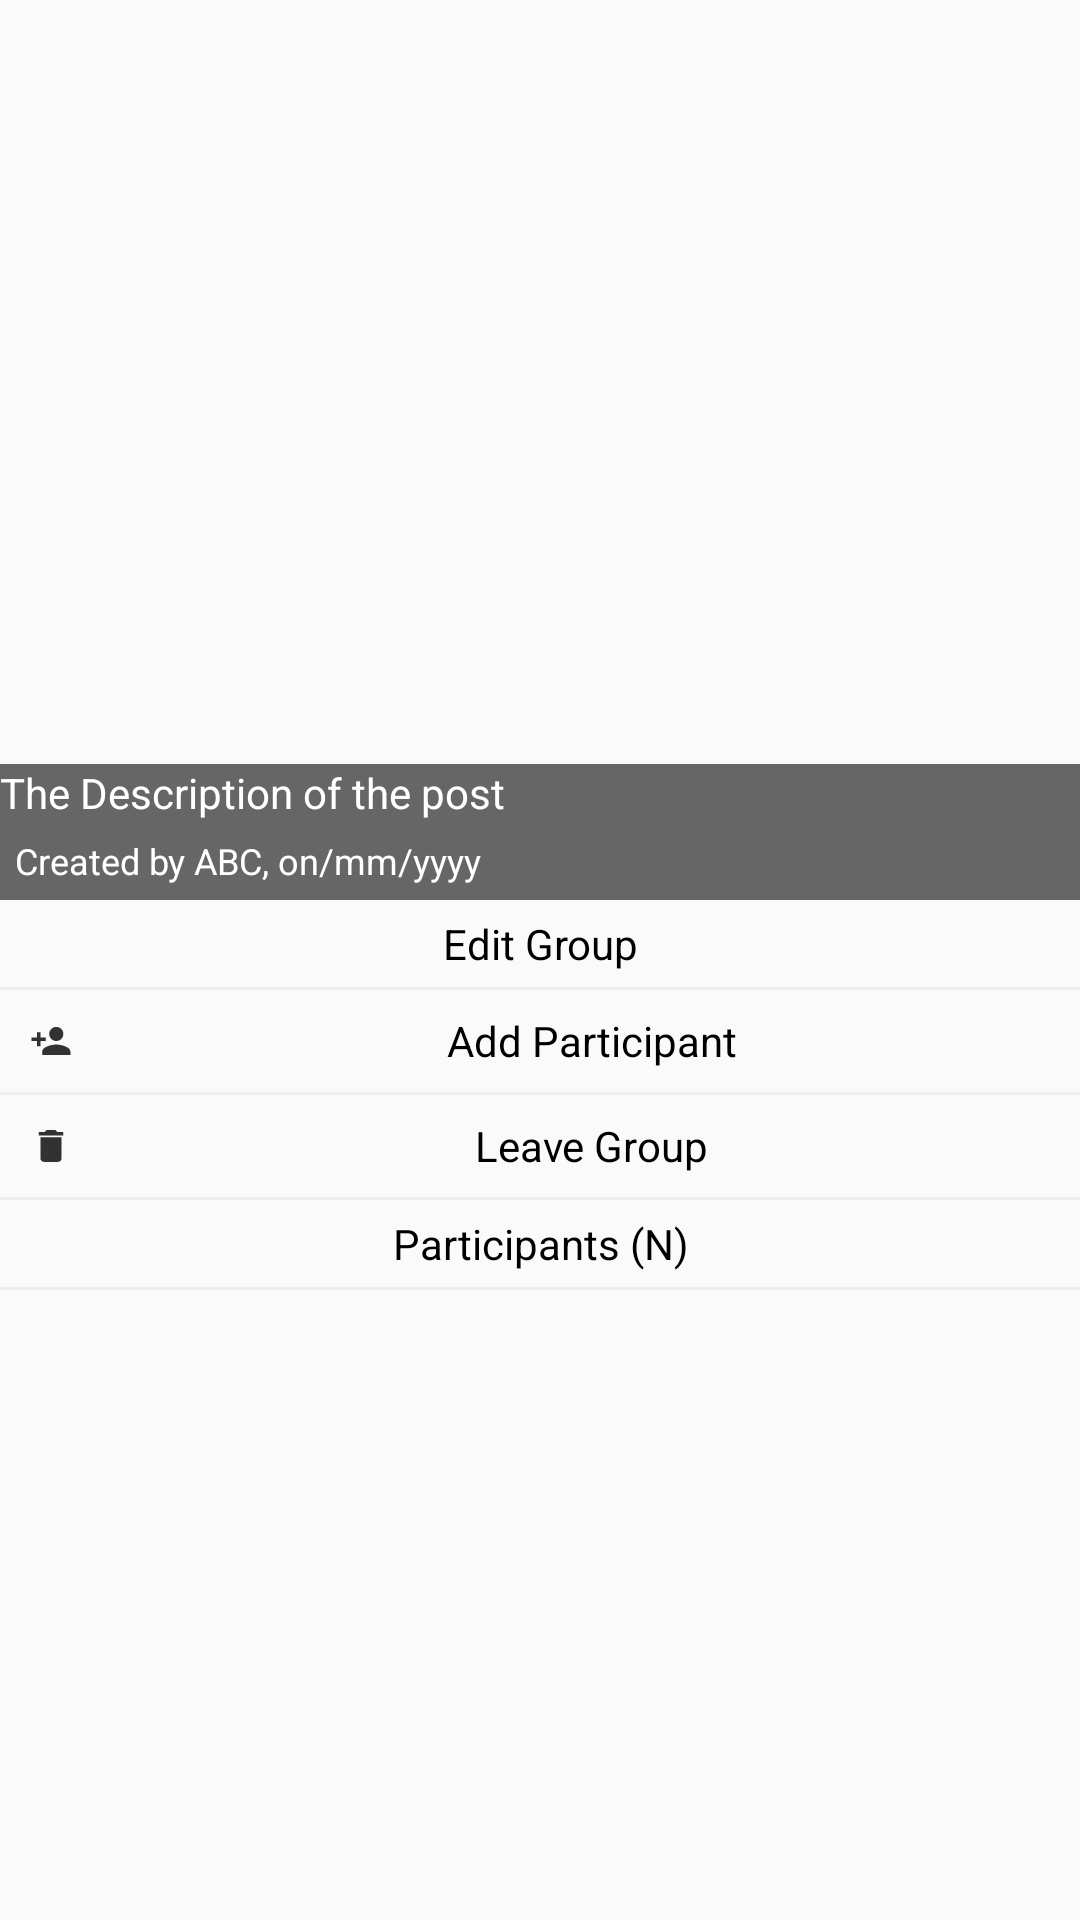

Here is an Android app screen rendered from its layout file. Give the layout XML and the strings, colors and styles it references.
<!-- AndroidManifest.xml: application theme AppTheme -->
<!-- res/layout/activity_group_info.xml -->
<?xml version="1.0" encoding="utf-8"?>

<androidx.core.widget.NestedScrollView xmlns:android="http://schemas.android.com/apk/res/android"
    xmlns:app="http://schemas.android.com/apk/res-auto"
    xmlns:tools="http://schemas.android.com/tools"
    android:layout_width="match_parent"
    android:layout_height="match_parent"
    tools:context=".GroupInfoActivity">

    <LinearLayout
        android:layout_width="match_parent"
        android:layout_height="wrap_content"
        android:orientation="vertical">
        <RelativeLayout
            android:layout_width="match_parent"
            android:layout_height="300dp">
            <ImageView
                android:id="@+id/groupIconIv"
                android:layout_width="match_parent"
                android:layout_height="match_parent"
                android:scaleType="fitXY"
                android:adjustViewBounds="true"/>
            <TextView
                android:id="@+id/descriptionTv"
                android:background="#97000000"
                android:text="The Description of the post"
                android:layout_above="@id/created_by"
                android:layout_width="match_parent"
                android:textColor="@color/white"
                android:layout_height="wrap_content"/>
            <TextView
                android:background="#97000000"
                android:id="@+id/created_by"
                android:layout_width="match_parent"
                android:layout_height="wrap_content"
                android:textSize="12sp"
                android:textColor="@color/white"
                android:text="Created by ABC, on/mm/yyyy"
                android:layout_alignParentBottom="true"
                android:padding="5dp"/>
        </RelativeLayout>

        <TextView
            android:id="@+id/editGroupTv"
            android:drawableStart="@drawable/ic_edit_white"
            android:drawableTint="@color/black"
            android:gravity="center"
            android:drawablePadding="10dp"
            android:layout_width="match_parent"
            android:layout_height="wrap_content"
            android:text="Edit Group"
            android:padding="5dp"
            android:textColor="@color/black"/>
        <View
            android:layout_width="match_parent"
            android:layout_height="1dp"
            android:background="#eee"/>
        <TextView
            android:id="@+id/addParticipantTv"
            android:drawableStart="@drawable/ic_addparticiapant_white"
            android:drawableTint="@color/black"
            android:gravity="center"
            android:drawablePadding="10dp"
            android:layout_width="match_parent"
            android:layout_height="wrap_content"
            android:text="Add Participant"
            android:padding="5dp"
            android:textColor="@color/black"/>
        <View
            android:layout_width="match_parent"
            android:layout_height="1dp"
            android:background="#eee"/>
        <TextView
            android:id="@+id/leaveGroupTv"
            android:drawableStart="@drawable/ic_delete_black"
            android:drawableTint="@color/black"
            android:gravity="center"
            android:drawablePadding="10dp"
            android:layout_width="match_parent"
            android:layout_height="wrap_content"
            android:text="Leave Group"
            android:padding="5dp"
            android:textColor="@color/black"/>
        <View
            android:layout_width="match_parent"
            android:layout_height="1dp"
            android:background="#eee"/>
        <TextView
            android:id="@+id/participantTv"
            android:drawableStart="@drawable/ic_users_black"
            android:drawableTint="@color/black"
            android:gravity="center"
            android:drawablePadding="10dp"
            android:layout_width="match_parent"
            android:layout_height="wrap_content"
            android:text="Participants (N)"
            android:padding="5dp"
            android:textColor="@color/black"/>
        <View
            android:layout_width="match_parent"
            android:layout_height="1dp"
            android:background="#eee"/>
        <androidx.recyclerview.widget.RecyclerView
            android:id="@+id/participantsRv"
            android:layout_width="match_parent"
            android:layout_height="wrap_content"
            app:layoutManager="androidx.recyclerview.widget.LinearLayoutManager"
            tools:listitem="@layout/row_participant_add"/>
    </LinearLayout>

</androidx.core.widget.NestedScrollView>
<!-- res/layout/row_participant_add.xml (included above) -->
<?xml version="1.0" encoding="utf-8"?>

<LinearLayout
    xmlns:android="http://schemas.android.com/apk/res/android"
    android:layout_width="match_parent"
    android:layout_height="match_parent">

    <LinearLayout
        android:layout_width="match_parent"
        android:layout_height="wrap_content"
        android:orientation="horizontal">

        <com.blogspot.atifsoftwares.circularimageview.CircularImageView
            android:id="@+id/avatarTv"
            android:src="@drawable/ic_default_img"
            android:layout_width="70dp"
            android:layout_height="70dp" />

        <LinearLayout
            android:layout_weight="1"
            android:layout_width="match_parent"
            android:layout_height="wrap_content"
            android:orientation="vertical">
            <TextView
                android:id="@+id/nameTv"
                android:layout_width="match_parent"
                android:layout_height="wrap_content"
                android:text="Person Name"
                android:textSize="18sp"
                android:textColor="@color/black"/>
            <TextView
                android:id="@+id/emailTv"
                android:layout_width="match_parent"
                android:layout_height="wrap_content"
                android:text="Person Email"
                android:textColor="@color/black"/>


            <TextView
                android:id="@+id/statusTv"
                android:layout_width="wrap_content"
                android:layout_height="wrap_content"
                android:text="Status"/>
        </LinearLayout>


    </LinearLayout>

</LinearLayout>
<!-- resources referenced by this layout -->
<resources>
  <color name="black">#000</color>
  <color name="white">#fff</color>
  <!-- drawable ic_addparticiapant_white (drawable-anydpi) -->
  <vector xmlns:android="http://schemas.android.com/apk/res/android"
      android:width="24dp"
      android:height="24dp"
      android:viewportWidth="24"
      android:viewportHeight="24"
      android:tint="#FFFFFF"
      android:alpha="0.8">
    <group android:scaleX="0.5882353"
        android:scaleY="0.5882353"
        android:translateX="4.9411764"
        android:translateY="4.9411764">
      <path
          android:fillColor="@android:color/white"
          android:pathData="M15,12c2.21,0 4,-1.79 4,-4s-1.79,-4 -4,-4 -4,1.79 -4,4 1.79,4 4,4zM6,10L6,7L4,7v3L1,10v2h3v3h2v-3h3v-2L6,10zM15,14c-2.67,0 -8,1.34 -8,4v2h16v-2c0,-2.66 -5.33,-4 -8,-4z"/>
    </group>
  </vector>
  <!-- drawable ic_default_img (drawable-anydpi) -->
  <vector xmlns:android="http://schemas.android.com/apk/res/android"
      android:width="24dp"
      android:height="24dp"
      android:viewportWidth="24"
      android:viewportHeight="24"
      android:tint="#7A40E5"
      android:alpha="0.8">
    <group android:scaleX="0.5882353"
        android:scaleY="0.5882353"
        android:translateX="4.9411764"
        android:translateY="4.9411764">
      <path
          android:fillColor="@android:color/white"
          android:pathData="M9,11.75c-0.69,0 -1.25,0.56 -1.25,1.25s0.56,1.25 1.25,1.25 1.25,-0.56 1.25,-1.25 -0.56,-1.25 -1.25,-1.25zM15,11.75c-0.69,0 -1.25,0.56 -1.25,1.25s0.56,1.25 1.25,1.25 1.25,-0.56 1.25,-1.25 -0.56,-1.25 -1.25,-1.25zM12,2C6.48,2 2,6.48 2,12s4.48,10 10,10 10,-4.48 10,-10S17.52,2 12,2zM12,20c-4.41,0 -8,-3.59 -8,-8 0,-0.29 0.02,-0.58 0.05,-0.86 2.36,-1.05 4.23,-2.98 5.21,-5.37C11.07,8.33 14.05,10 17.42,10c0.78,0 1.53,-0.09 2.25,-0.26 0.21,0.71 0.33,1.47 0.33,2.26 0,4.41 -3.59,8 -8,8z"/>
    </group>
  </vector>
  <!-- drawable ic_delete_black (drawable-anydpi) -->
  <vector xmlns:android="http://schemas.android.com/apk/res/android"
      android:width="24dp"
      android:height="24dp"
      android:viewportWidth="24"
      android:viewportHeight="24"
      android:tint="#000000"
      android:alpha="0.8">
    <group android:scaleX="0.5882353"
        android:scaleY="0.5882353"
        android:translateX="4.9411764"
        android:translateY="4.9411764">
      <path
          android:fillColor="@android:color/white"
          android:pathData="M6,19c0,1.1 0.9,2 2,2h8c1.1,0 2,-0.9 2,-2V7H6v12zM19,4h-3.5l-1,-1h-5l-1,1H5v2h14V4z"/>
    </group>
  </vector>
  <style name="AppTheme" parent="Theme.AppCompat.Light.DarkActionBar">
          
          <item name="colorPrimary">@color/colorPrimary</item>
          <item name="colorPrimaryDark">@color/colorPrimaryDark</item>
          <item name="colorAccent">@color/colorAccent</item>
      </style>
  <color name="colorPrimary">#DCE775</color>
  <color name="colorPrimaryDark">#AED581</color>
  <color name="colorAccent">#03DAC5</color>
</resources>
